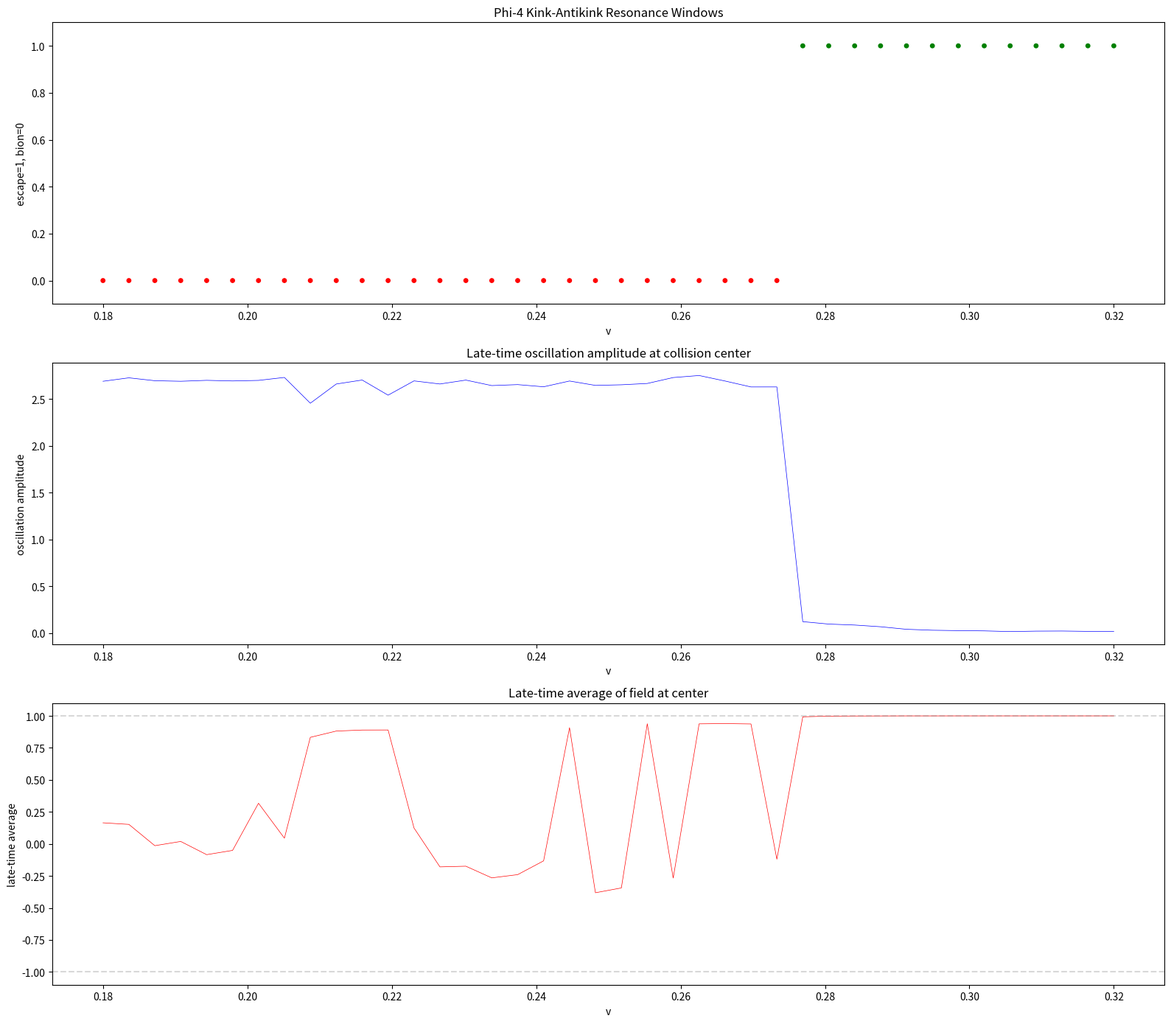

Here is the Python script that generated this plot:
import numpy as np
import matplotlib
matplotlib.use('Agg')
import matplotlib.pyplot as plt

L = 400.0; N = 512; dx = L/N
x = np.linspace(0, L, N, endpoint=False)
k = np.fft.fftfreq(N, d=dx) * 2*np.pi
k2fac = -k**2

def uxx(u):
    return np.fft.ifft(k2fac * np.fft.fft(u)).real

def run(v, t_max=1200, dt=0.25):
    s2 = np.sqrt(2.0); g = 1.0/np.sqrt(1-v**2)
    x1, x2 = 150.0, 250.0
    u = np.tanh(g*(x-x1)/s2) - np.tanh(g*(x-x2)/s2) - 1.0
    sech1 = 1.0/np.cosh(g*(x-x1)/s2)
    sech2 = 1.0/np.cosh(g*(x-x2)/s2)
    w = -g*v/s2 * sech1**2 - g*v/s2 * sech2**2
    ns = int(t_max/dt)
    ux = uxx(u)
    
    t_arr = []
    u_center_arr = []
    
    for i in range(ns):
        w += 0.5*dt*(ux - (u**3 - u))
        u += dt*w
        ux = uxx(u)
        w += 0.5*dt*(ux - (u**3 - u))
        
        if i % 4 == 0:
            t_arr.append(i*dt)
            u_center_arr.append(u[N//2])
        
        if not np.isfinite(u).all() or np.max(np.abs(u))>10:
            break
    
    return np.array(t_arr), np.array(u_center_arr)

# Fine scan: 200 points from 0.18 to 0.32
vs = np.linspace(0.18, 0.32, 40)
results = []
for v in vs:
    t, uc = run(v, t_max=400)
    late = uc[len(uc)//2:]
    avg = np.mean(late)
    osc = np.max(late) - np.min(late)
    if osc > 0.5:
        outcome = 'bion'
    else:
        outcome = 'escape'
    results.append((v, outcome, avg, osc))

# Print window boundaries
print('=== Resonance window structure ===')
prev_outcome = None
for i, (v, outcome, avg, osc) in enumerate(results):
    if outcome != prev_outcome:
        print(f'  v={v:.4f}: -> {outcome}')
        prev_outcome = outcome

# Plot bifurcation diagram
fig, axes = plt.subplots(3, 1, figsize=(16, 14))
vs_arr = [r[0] for r in results]
osc_arr = [r[3] for r in results]
avg_arr = [r[2] for r in results]
oc = [1 if r[1]=='escape' else 0 for r in results]

colors = ['green' if o else 'red' for o in oc]
axes[0].scatter(vs_arr, oc, c=colors, s=15)
axes[0].set_xlabel('v')
axes[0].set_ylabel('escape=1, bion=0')
axes[0].set_title('Phi-4 Kink-Antikink Resonance Windows')
axes[0].set_ylim(-0.1, 1.1)

axes[1].plot(vs_arr, osc_arr, 'b-', linewidth=0.5)
axes[1].set_xlabel('v')
axes[1].set_ylabel('oscillation amplitude')
axes[1].set_title('Late-time oscillation amplitude at collision center')

axes[2].plot(vs_arr, avg_arr, 'r-', linewidth=0.5)
axes[2].set_xlabel('v')
axes[2].set_ylabel('late-time average')
axes[2].set_title('Late-time average of field at center')
axes[2].axhline(y=1, color='gray', linestyle='--', alpha=0.3)
axes[2].axhline(y=-1, color='gray', linestyle='--', alpha=0.3)

plt.tight_layout()
plt.savefig('phi4_resonance_windows.png', dpi=150)
plt.close()
print('Saved phi4_resonance_windows.png')
